Photos from the image-classification dataset "Zeytin_224x224_Augmented" in the GitHub repository omersuyank/OliveDiseases. Its 3 classes are: kus gozu mantari, pas akari, saglikli.

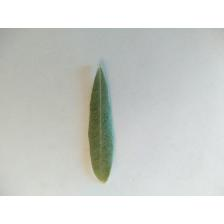
Label: saglikli

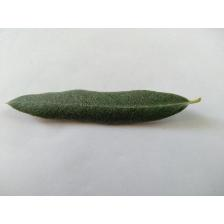
Label: saglikli

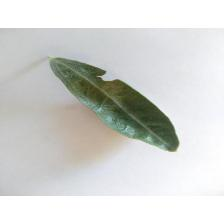
Label: pas akari

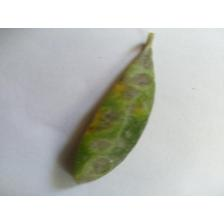
Label: kus gozu mantari

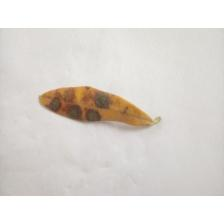
Label: kus gozu mantari

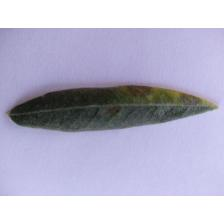
Label: kus gozu mantari
